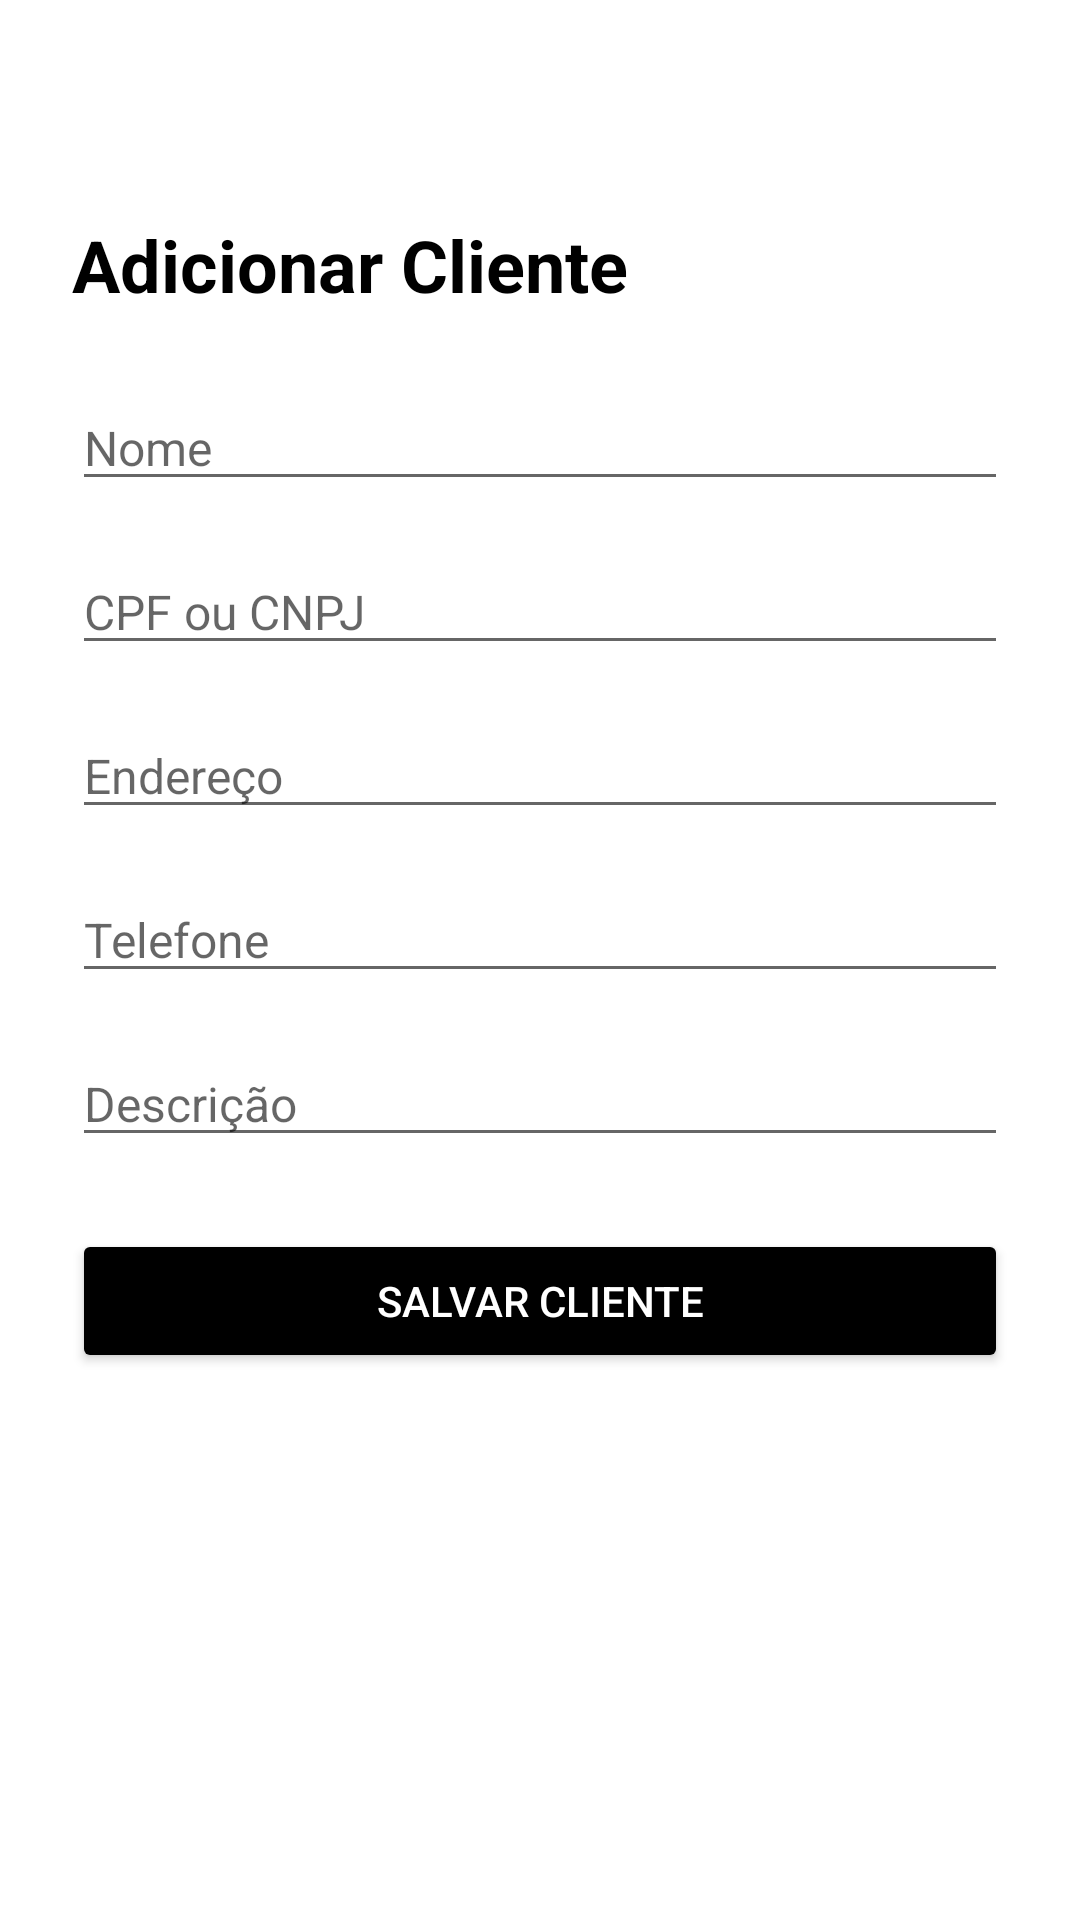

Reconstruct the res/layout file that produces this screen, plus the resources it refers to.
<!-- AndroidManifest.xml: application theme Base.Theme.GestioTech_V3. -->
<!-- res/layout/fragment_add_client.xml -->
<androidx.constraintlayout.widget.ConstraintLayout
    xmlns:android="http://schemas.android.com/apk/res/android"
    xmlns:app="http://schemas.android.com/apk/res-auto"
    xmlns:tools="http://schemas.android.com/tools"
    android:layout_width="match_parent"
    android:layout_height="match_parent"
    tools:context=".presentation.Fragment.AddClientFragment">

    
    <ImageButton
        android:id="@+id/buttonBack"
        android:layout_width="48dp"
        android:layout_height="48dp"
        android:background="?attr/selectableItemBackgroundBorderless"
        android:src="@drawable/baseline_arrow_back_24"
        android:contentDescription="Voltar"
        app:layout_constraintStart_toStartOf="parent"
        app:layout_constraintTop_toTopOf="parent"
        android:padding="8dp"/>

    <ScrollView
        android:layout_width="match_parent"
        android:layout_height="0dp"
        app:layout_constraintTop_toBottomOf="@id/buttonBack"
        app:layout_constraintBottom_toBottomOf="parent">

        <LinearLayout
            android:layout_width="match_parent"
            android:layout_height="wrap_content"
            android:orientation="vertical"
            android:padding="24dp">

            <TextView
                android:layout_width="wrap_content"
                android:layout_height="wrap_content"
                android:text="Adicionar Cliente"
                android:textSize="24sp"
                android:textStyle="bold"
                android:layout_marginBottom="24dp"/>

            
            <EditText
                android:id="@+id/editTextName"
                android:layout_width="match_parent"
                android:layout_height="wrap_content"
                android:hint="Nome"
                android:inputType="text"
                android:textColor="@android:color/black"
                android:textSize="16sp"
                android:layout_marginBottom="16dp"/>

            
            <EditText
                android:id="@+id/editTextDocument"
                android:layout_width="match_parent"
                android:layout_height="wrap_content"
                android:hint="CPF ou CNPJ"
                android:inputType="number"
                android:textColor="@android:color/black"
                android:textSize="16sp"
                android:layout_marginBottom="16dp"/>

            
            <EditText
                android:id="@+id/editTextAddress"
                android:layout_width="match_parent"
                android:layout_height="wrap_content"
                android:hint="Endereço"
                android:inputType="text"
                android:textColor="@android:color/black"
                android:textSize="16sp"
                android:layout_marginBottom="16dp"/>

            
            <EditText
                android:id="@+id/editTextPhone"
                android:layout_width="match_parent"
                android:layout_height="wrap_content"
                android:hint="Telefone"
                android:inputType="phone"
                android:textColor="@android:color/black"
                android:textSize="16sp"
                android:layout_marginBottom="16dp"/>

            
            <EditText
                android:id="@+id/editTextDescription"
                android:layout_width="match_parent"
                android:layout_height="wrap_content"
                android:hint="Descrição"
                android:inputType="text"
                android:textColor="@android:color/black"
                android:textSize="16sp"
                android:layout_marginBottom="24dp"/>

            
            <TextView
                android:id="@+id/textErrorMessage"
                android:layout_width="match_parent"
                android:layout_height="wrap_content"
                android:textColor="@android:color/holo_red_dark"
                android:visibility="gone"
                android:textSize="14sp"/>

            
            <Button
                android:id="@+id/buttonSaveClient"
                android:layout_width="match_parent"
                android:layout_height="wrap_content"
                android:text="Salvar Cliente"
                android:backgroundTint="@android:color/black"
                android:textColor="@android:color/white"/>

        </LinearLayout>
    </ScrollView>

    
    <ProgressBar
        android:id="@+id/progressBar"
        style="?android:attr/progressBarStyleLarge"
        android:layout_width="wrap_content"
        android:layout_height="wrap_content"
        android:visibility="gone"
        app:layout_constraintTop_toTopOf="parent"
        app:layout_constraintBottom_toBottomOf="parent"
        app:layout_constraintStart_toStartOf="parent"
        app:layout_constraintEnd_toEndOf="parent"/>

</androidx.constraintlayout.widget.ConstraintLayout>
<!-- resources referenced by this layout -->
<resources>
  <style name="Base.Theme.GestioTech_V3." parent="Theme.MaterialComponents.Light.NoActionBar">
          
          <item name="colorPrimary">@color/black</item>
          <item name="colorPrimaryVariant">@color/darkGray</item>
          <item name="colorOnPrimary">@color/white</item>
  
          
          <item name="colorSecondary">@color/mediumGray</item>
          <item name="colorSecondaryVariant">@color/lightGray</item>
          <item name="colorOnSecondary">@color/black</item>
  
          
          <item name="android:windowBackground">@color/white</item>
          <item name="android:textColor">@color/black</item>
  
          
          <item name="android:statusBarColor">@color/black</item>
      </style>
  <color name="black">#FF000000</color>
  <color name="darkGray">#333333</color>
  <color name="white">#FFFFFFFF</color>
  <color name="mediumGray">#757575</color>
  <color name="lightGray">#BDBDBD</color>
</resources>
